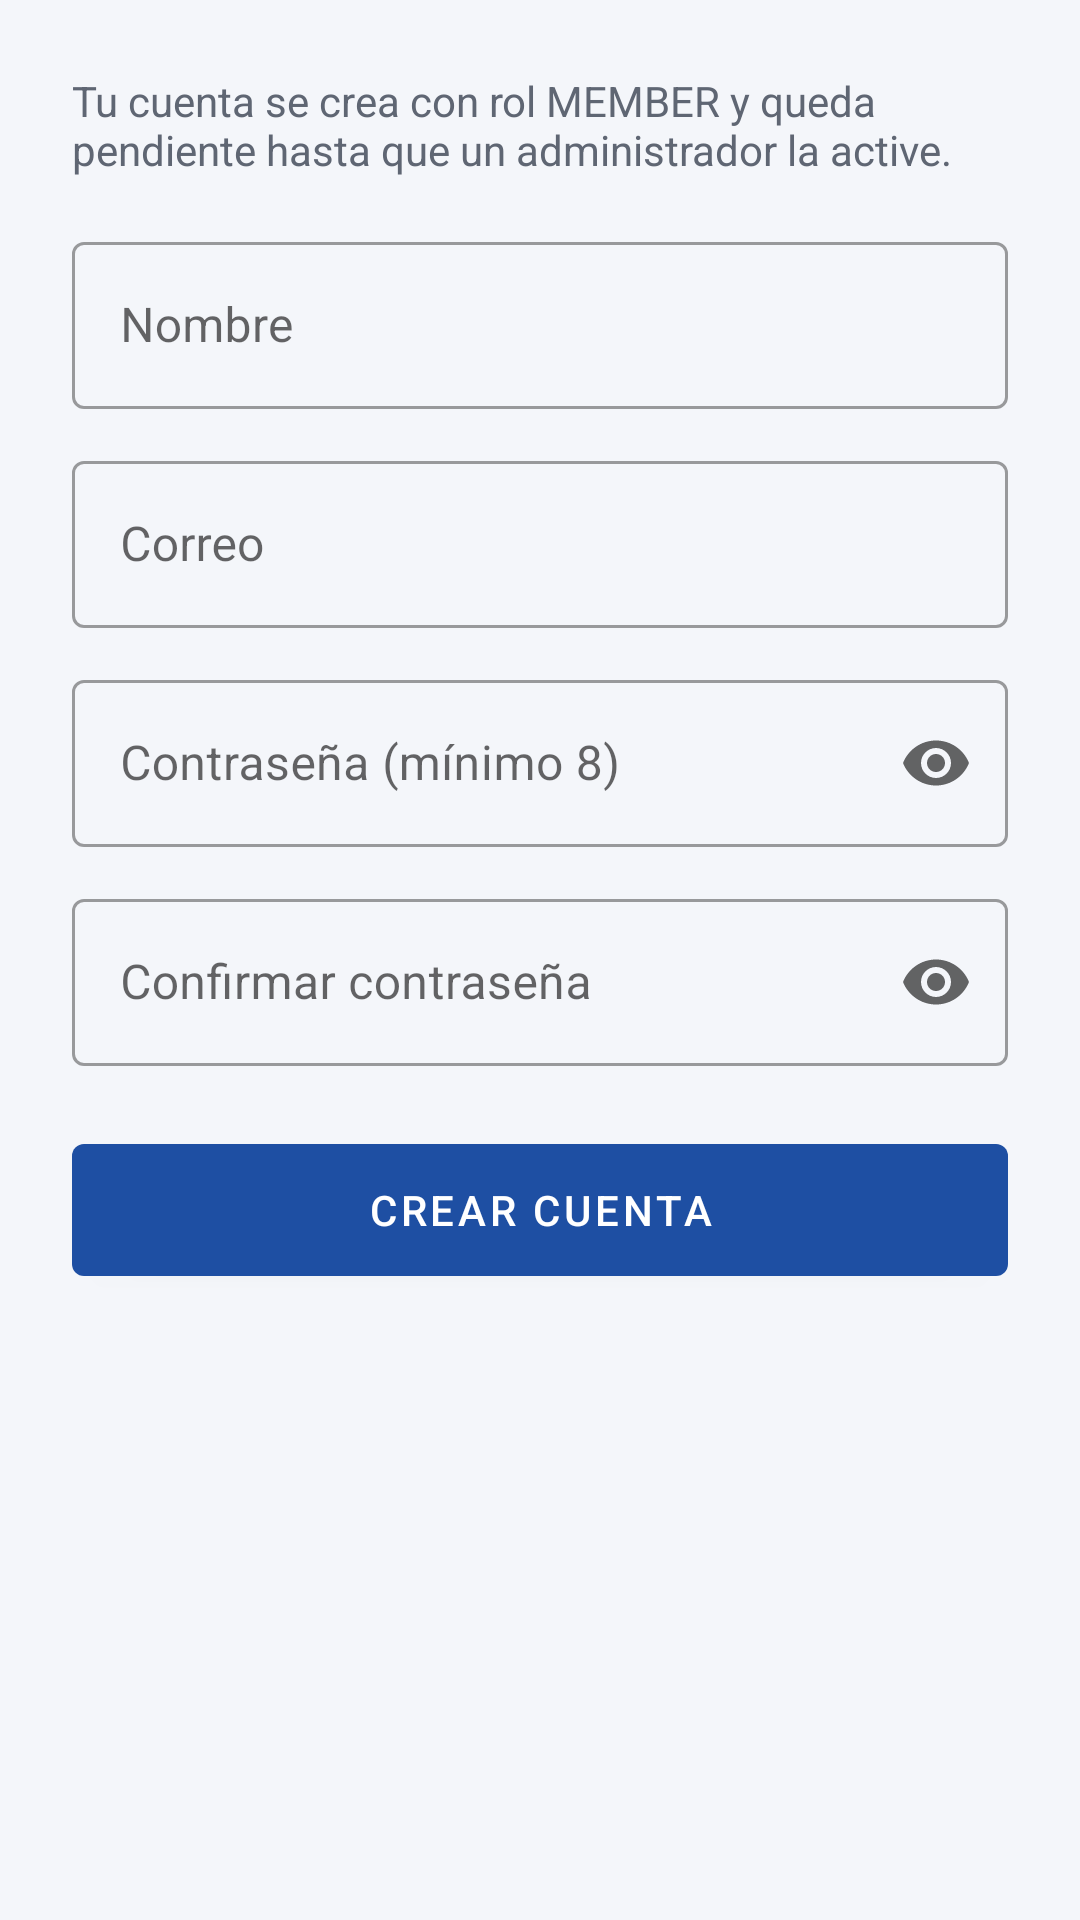

Android layout source for this screen:
<!-- AndroidManifest.xml: application theme Theme.UsuariosRender -->
<!-- res/layout/activity_registro.xml -->
<?xml version="1.0" encoding="utf-8"?>
<ScrollView xmlns:android="http://schemas.android.com/apk/res/android"
    xmlns:app="http://schemas.android.com/apk/res-auto"
    android:layout_width="match_parent"
    android:layout_height="match_parent">

    <LinearLayout
        android:layout_width="match_parent"
        android:layout_height="wrap_content"
        android:orientation="vertical"
        android:padding="24dp">

        <TextView
            android:layout_width="match_parent"
            android:layout_height="wrap_content"
            android:layout_marginBottom="16dp"
            android:text="Tu cuenta se crea con rol MEMBER y queda pendiente hasta que un administrador la active."
            android:textColor="@color/texto_secundario" />

        <com.google.android.material.textfield.TextInputLayout
            style="@style/Widget.MaterialComponents.TextInputLayout.OutlinedBox"
            android:layout_width="match_parent"
            android:layout_height="wrap_content"
            android:hint="Nombre">

            <com.google.android.material.textfield.TextInputEditText
                android:id="@+id/txtNombre"
                android:layout_width="match_parent"
                android:layout_height="wrap_content"
                android:inputType="textPersonName|textCapWords" />
        </com.google.android.material.textfield.TextInputLayout>

        <com.google.android.material.textfield.TextInputLayout
            style="@style/Widget.MaterialComponents.TextInputLayout.OutlinedBox"
            android:layout_width="match_parent"
            android:layout_height="wrap_content"
            android:layout_marginTop="12dp"
            android:hint="Correo">

            <com.google.android.material.textfield.TextInputEditText
                android:id="@+id/txtEmail"
                android:layout_width="match_parent"
                android:layout_height="wrap_content"
                android:inputType="textEmailAddress" />
        </com.google.android.material.textfield.TextInputLayout>

        <com.google.android.material.textfield.TextInputLayout
            style="@style/Widget.MaterialComponents.TextInputLayout.OutlinedBox"
            android:layout_width="match_parent"
            android:layout_height="wrap_content"
            android:layout_marginTop="12dp"
            android:hint="Contraseña (mínimo 8)"
            app:endIconMode="password_toggle">

            <com.google.android.material.textfield.TextInputEditText
                android:id="@+id/txtPassword"
                android:layout_width="match_parent"
                android:layout_height="wrap_content"
                android:inputType="textPassword" />
        </com.google.android.material.textfield.TextInputLayout>

        <com.google.android.material.textfield.TextInputLayout
            style="@style/Widget.MaterialComponents.TextInputLayout.OutlinedBox"
            android:layout_width="match_parent"
            android:layout_height="wrap_content"
            android:layout_marginTop="12dp"
            android:hint="Confirmar contraseña"
            app:endIconMode="password_toggle">

            <com.google.android.material.textfield.TextInputEditText
                android:id="@+id/txtConfirmar"
                android:layout_width="match_parent"
                android:layout_height="wrap_content"
                android:inputType="textPassword" />
        </com.google.android.material.textfield.TextInputLayout>

        <Button
            android:id="@+id/btnRegistrar"
            android:layout_width="match_parent"
            android:layout_height="56dp"
            android:layout_marginTop="20dp"
            android:text="Crear cuenta" />

        <ProgressBar
            android:id="@+id/progreso"
            android:layout_width="wrap_content"
            android:layout_height="wrap_content"
            android:layout_gravity="center_horizontal"
            android:layout_marginTop="12dp"
            android:visibility="gone" />
    </LinearLayout>
</ScrollView>
<!-- resources referenced by this layout -->
<resources>
  <color name="texto_secundario">#5F6673</color>
  <style name="Theme.UsuariosRender" parent="Theme.MaterialComponents.Light.DarkActionBar">
          <item name="colorPrimary">@color/primario</item>
          <item name="colorPrimaryVariant">@color/primario_oscuro</item>
          <item name="colorOnPrimary">@color/blanco</item>
          <item name="colorSecondary">@color/acento</item>
          <item name="colorOnSecondary">@color/blanco</item>
          <item name="android:statusBarColor">@color/primario_oscuro</item>
          <item name="android:windowBackground">@color/fondo</item>
      </style>
  <color name="primario">#1E4FA3</color>
  <color name="primario_oscuro">#163B7A</color>
  <color name="blanco">#FFFFFF</color>
  <color name="acento">#D7262E</color>
  <color name="fondo">#F4F6FA</color>
</resources>
